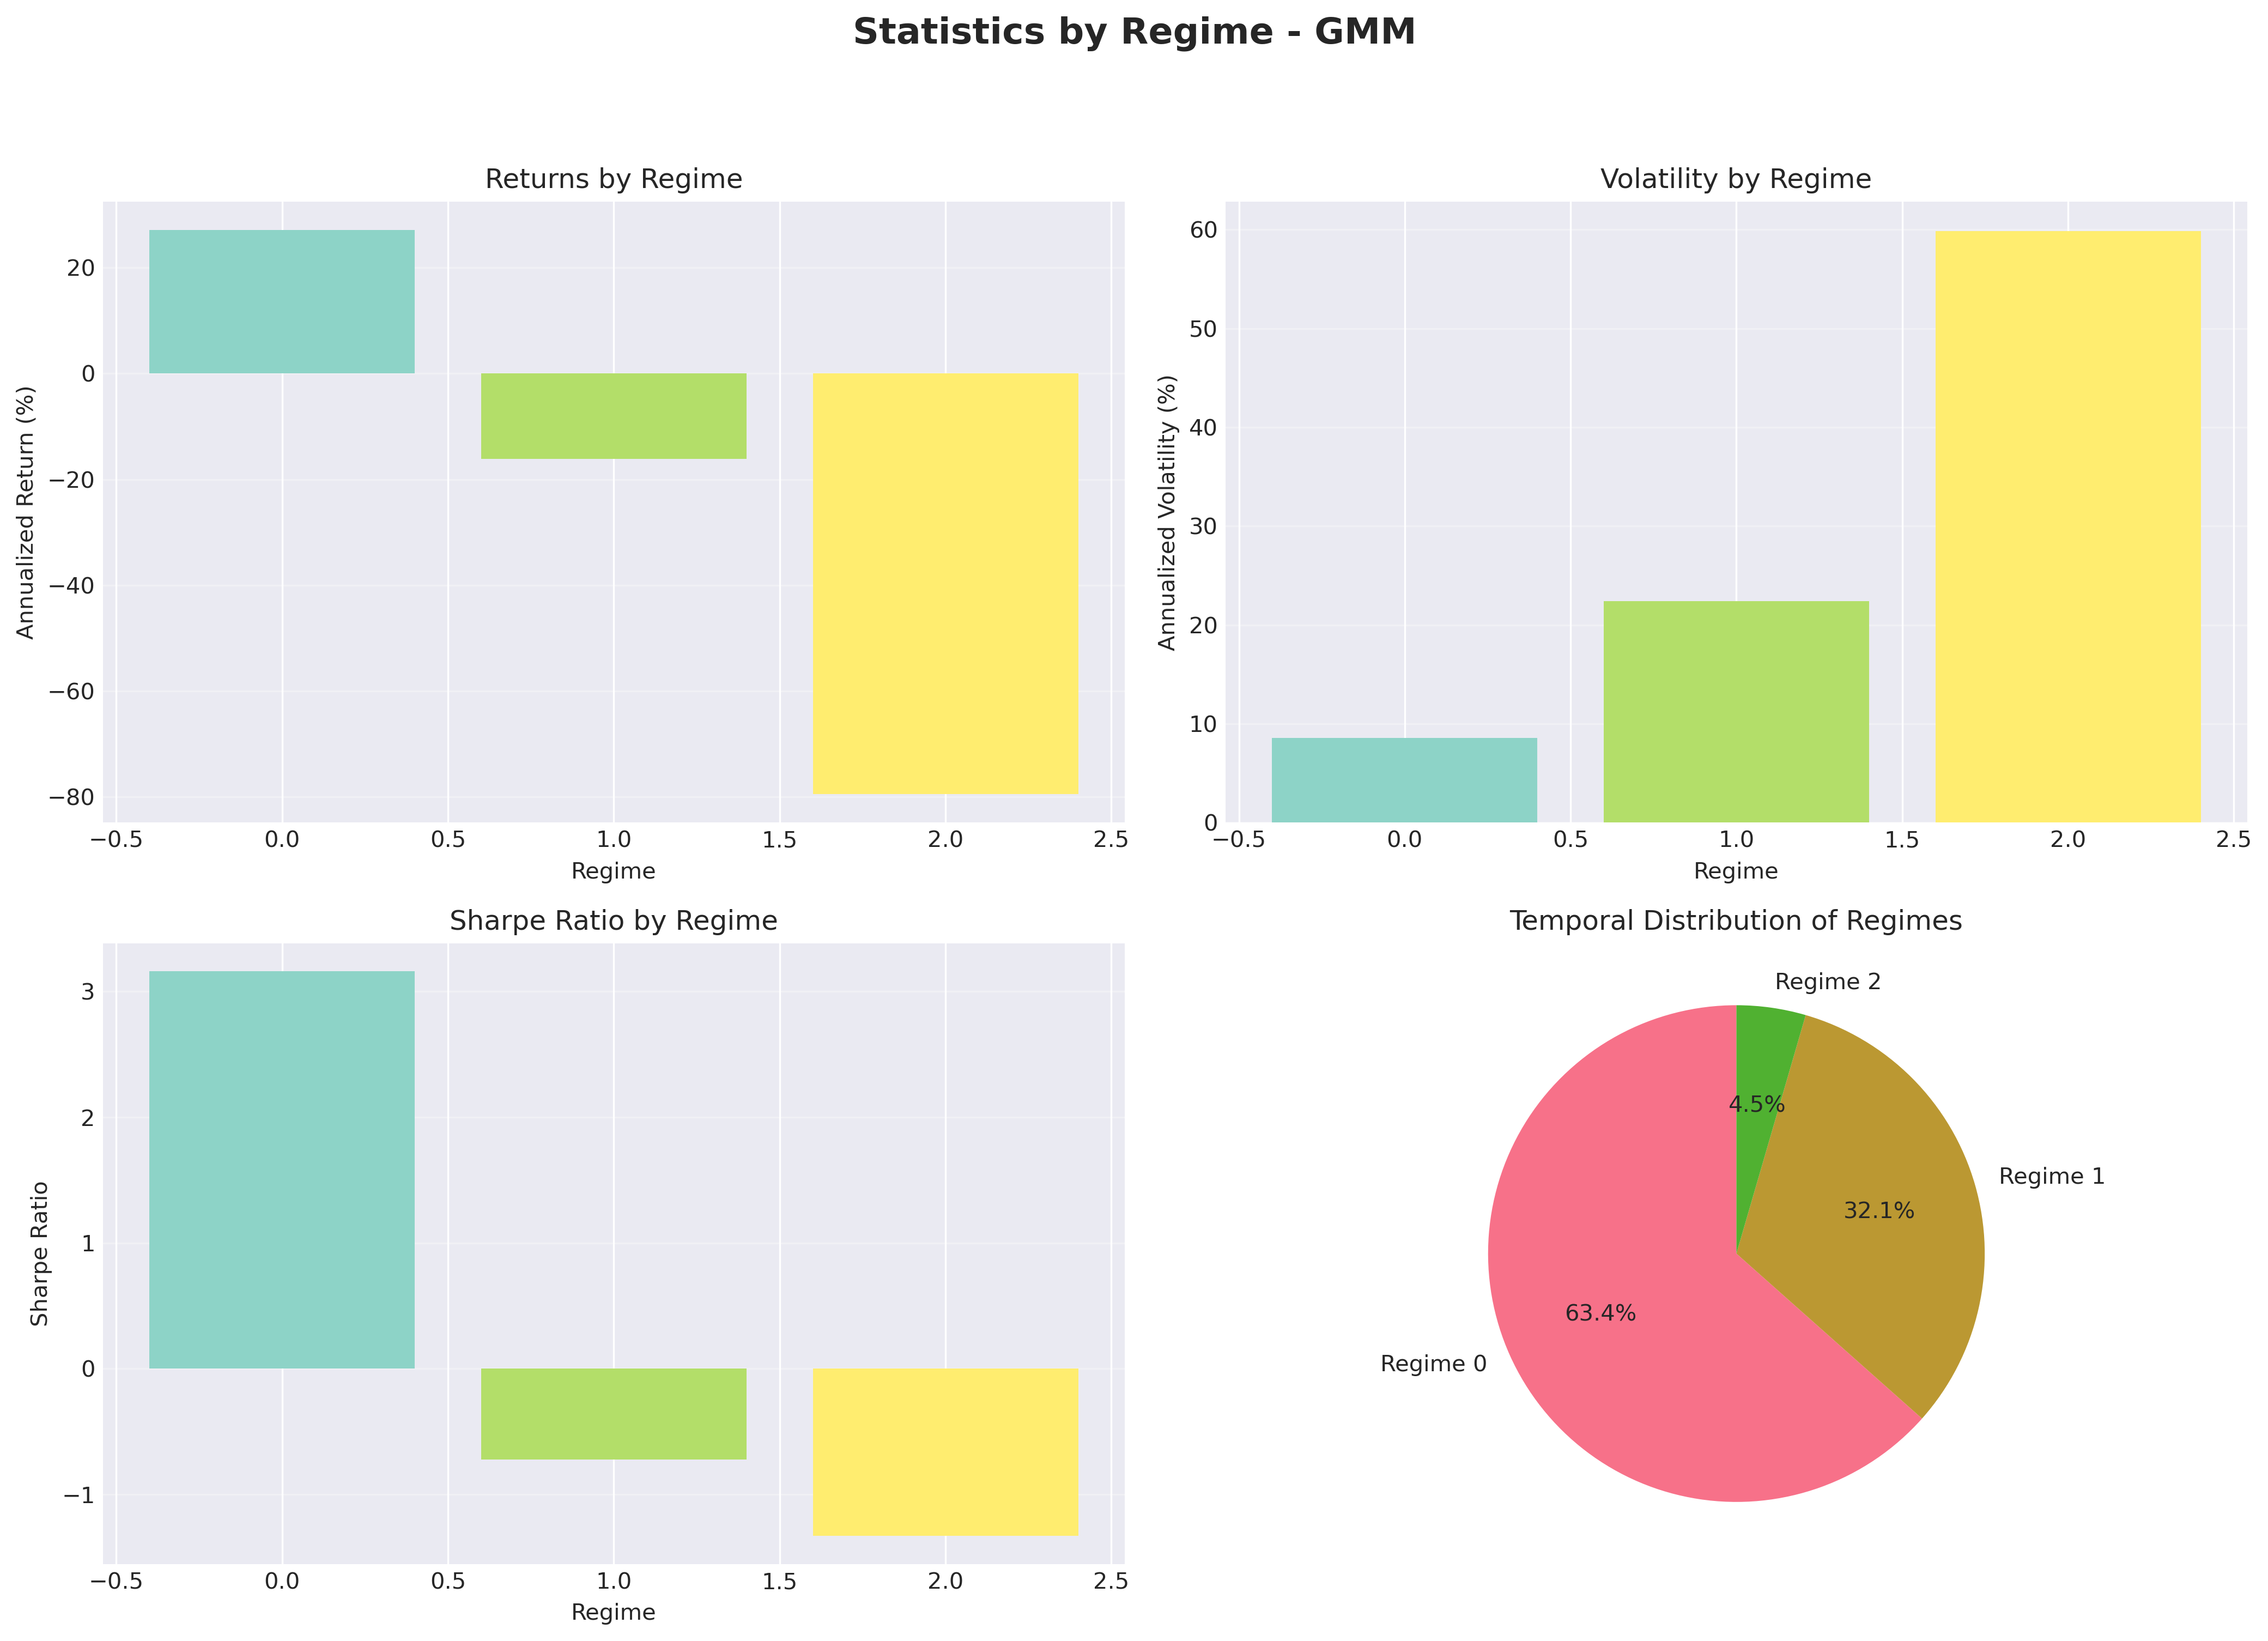

Data behind this chart, as committed beside it:
regime, count, percentage, mean_return, std_return, annualized_return, annualized_volatility, sharpe_ratio, min_return, max_return
0, 3312, 63.44, 0.001077, 0.00541, 0.2714, 0.08587, 3.161, -0.01479, 0.01693
1, 1674, 32.06, -0.0006406, 0.0141, -0.1614, 0.2238, -0.7212, -0.04184, 0.04303
2, 235, 4.501, -0.003156, 0.0377, -0.7953, 0.5984, -1.329, -0.1277, 0.1096
